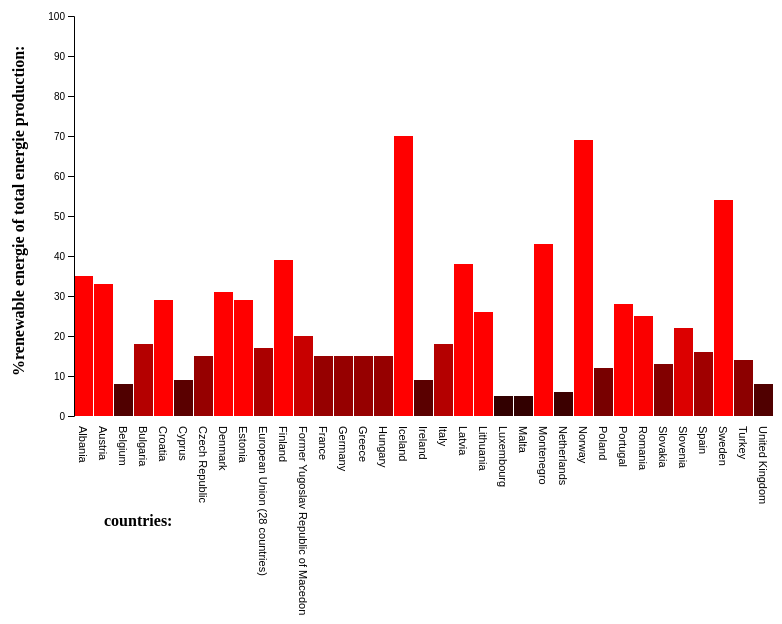
D3 v5 page, settled after 360 driven frames (6 s of simulated time); the page loaded 1 data file(s).



      d3.select("body")
        .append("p")
        .text("Naam: Hidde van Oijen")

      d3.select("body")
        .append("p")
        .text("Studentnummer: 12451096")

      d3.select("body")
        .append("p")
        .attr("class","title")
        .text("% renewable energie of total energie production per country in 2015")

      // gets data form JSON file
      var percentages = []
      d3.json("data.json").then(function(data) {
        var countries = Object.keys(data)
        for (const [keys] of Object.entries(data)) {
          percentage = data[keys]["percentage"]
          percentages.push(percentage);
        }

        // create SVG element
        var svg = d3.select("body")
          .append("svg")
          .attr("width", w)
          .attr("height", h);

        // makes tooltip for hoverover
          makeBars(svg);

        // makes text for X axis
        makeTextXaxis(svg);

        // make(axis)
        makeAxis(svg);

        function makeBars(svg){
          var tooltip = d3.select("body").append("div")
              .style("position","absolute")
              .style("background","#ff4d4d")
              .style("padding","5 10px")
              .style("border","1px #ff1a1a solid")
              .style("border-radius","5px")
              .style("opacity","0");

          // makes bars for chart
          svg.selectAll("rect")
            .data(percentages)
            .enter()
            .append("rect")
            .attr("width", (w - 100) / percentages.length - barPadding)
            .attr("height", 100)
            .attr("x", function(d, i) {
              return i * ((w -100) / percentages.length) + 100;
            })
            .attr("height", function(d) {
              return (d * 4);
            })
            .attr("y", function(d) {
              return h - (d * 4) -  200;  //Height minus data value
            })
            .attr("fill", function(d) {
              return "rgb(" + (d * 10) + ", 0, 0)"
            })
            // makes text appear when hovering over
            .on("mouseover", function(d){
              tooltip.transition()
                .style("opacity", 1)

              tooltip.html(d)
                .style("left", (d3.event.pageX)+"px")
                .style("top",(h - (d * 4))+"px")
                d3.select(this).style("opacity", 1)
            })
            // makes text go away when hovering over
            .on("mouseout", function(d){
              tooltip.transition()
                  .style("opacity", 0)
              d3.select(this).style("opacity", 1)
            });
        }

        function makeTextXaxis(svg) {
          svg.selectAll("text")
            .data(countries)
            .enter()
            .append("text")
            .text(function(d) {
              return d;
            })
            .attr("transform", "rotate(90)")
            .attr("x", function(d) {
              return h - 190;
            })
            .attr("y", function(d, i) {
              return -i * ((w -100) / percentages.length) -105;
            })
            .attr("font-family", "sans-serif")
            .attr("font-size", "11px");
        }

        function makeAxis(svg) {
          // makes scale for Y axis
          var scale = d3.scaleLinear()
                              .domain([0,100])
                              .range([410,10]);
          //Create Y axis
          svg.append("g")
            .attr("class", "y axis")
            .attr("transform", "translate(100 ,0 )")
            .call(d3.axisLeft(scale));

          // makes text for Y axis
          svg.append("text")
            .text("countries:")
            .attr("x", 130)
            .attr("y", 520)
            .attr("font-weight","bold");

          // makes text for X axis
          svg.append("text")
            .text("%renewable energie of total energie production:")
            .attr("transform", "rotate(-90)")
            .attr("x", -370)
            .attr("y", 50)
            .attr("font-weight","bold");
          };
      })

      var w = 800;
      var h = 610;
      var barPadding = 1;


    

### data: data.json
{
 "Albania": {
  "percentage": 35
 },
 "Austria": {
  "percentage": 33
 },
 "Belgium": {
  "percentage": 8
 },
 "Bulgaria": {
  "percentage": 18
 },
 "Croatia": {
  "percentage": 29
 },
 "Cyprus": {
  "percentage": 9
 },
 "Czech Republic": {
  "percentage": 15
 },
 "Denmark": {
  "percentage": 31
 },
 "Estonia": {
  "percentage": 29
 },
 "European Union (28 countries)": {
  "percentage": 17
 },
 "Finland": {
  "percentage": 39
 },
 "Former Yugoslav Republic of Macedonia, t…": {
  "percentage": 20
 },
 "France": {
  "percentage": 15
 },
 "Germany": {
  "percentage": 15
 },
 "Greece": {
  "percentage": 15
 },
 "Hungary": {
  "percentage": 15
 },
 "Iceland": {
  "percentage": 70
 },
 "Ireland": {
  "percentage": 9
 },
 "Italy": {
  "percentage": 18
 },
 "Latvia": {
  "percentage": 38
 },
 "Lithuania": {
  "percentage": 26
 },
 "Luxembourg": {
  "percentage": 5
 },
 "Malta": {
  "percentage": 5
 },
 "Montenegro": {
  "percentage": 43
 },
 "Netherlands": {
  "percentage": 6
 },
 "Norway": {
  "percentage": 69
 },
 "Poland": {
  "percentage": 12
 },
 "Portugal": {
  "percentage": 28
 },
 "Romania": {
  "percentage": 25
 },
 "Slovakia": {
  "percentage": 13
 },
 "Slovenia": {
  "percentage": 22
 },
 "Spain": {
  "percentage": 16
 },
 "Sweden": {
  "percentage": 54
 },
 "Turkey": {
  "percentage": 14
 },
 "United Kingdom": {
  "percentage": 8
 }
}